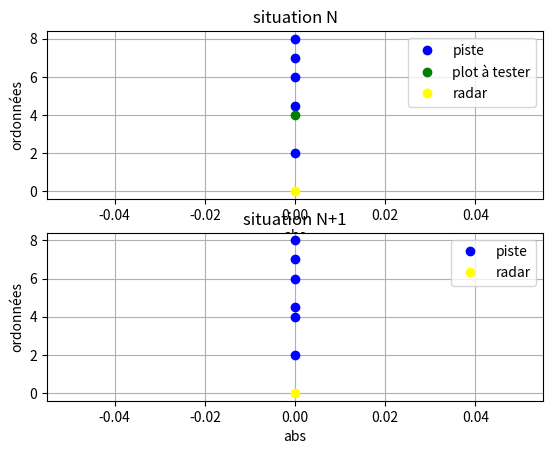
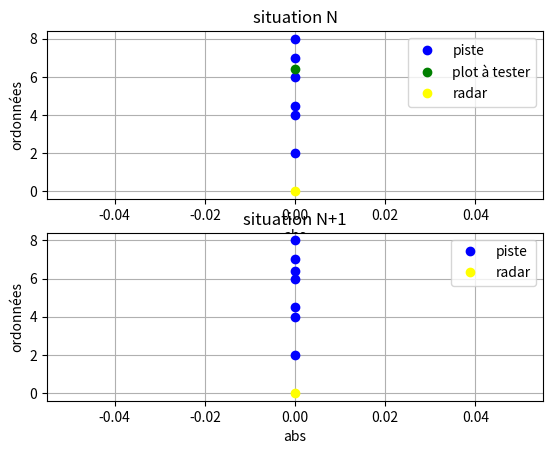
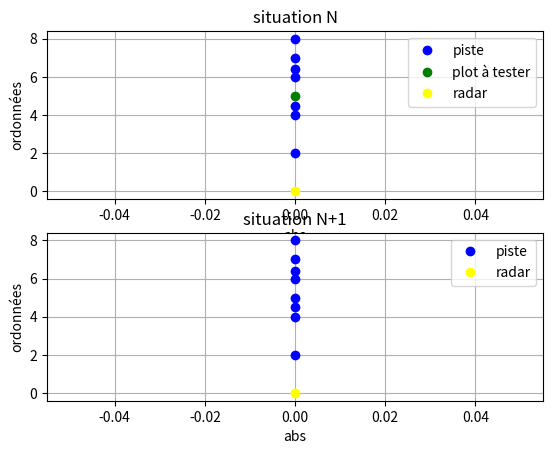

Reproduce these figures in Python, in order.
import numpy as np
import math as m
import matplotlib.pyplot as plt

"""on fait de la dimension 1. Utilisation de l'axe des x"""


def distance_eucl(donnee, d):
    """donnée : [y] (pas de prise en compte des x) c'est la distance au radar placé en 0 et d : liste de data de la forme [y, classe], data étant une liste de listes des données déjà traitées et disponibles
    renvoit pour chaque point du set de donnée la distance au nouveau plot en position y selon
    distance < 0 : le point est plus loin sur l'axe
    distance > 0 : le point est plus proche"""
    distance = 0.0
    distance = distance + (donnee[0] - d[0])
    return distance


def calcul_seuil(vitesse, duree):
    """calcul du seuil pour l'algorithme suivant la vitesse de déplacement de l'objet et le temps entre
    2 acquisitions (on fait les mesures en "discret")
    si la distance est supérieure au seuil : l'objet se déplace plus vite que celui traqué ou il s'agit d'un objet totalement different
    il y a de forte chance que se soit une autre cible """
    seuil = (vitesse * duree) + 2  # données parfaites
    # seuil = 0.01 : acquisition réelle
    return seuil


def trouver_voisins(data, donnee, nb_voisins):
    """data: liste : ensemble de donnee à tester, d in data est de la forme [y,piste]
    donnee est la donnée testée de la forme [y]
    nb_voisins = k = nb de voisins souhaités
    on gère aussi la création d'une nouvelle piste si les distance aux k plus proches voisins sont trop grandes
     c'est dans cette fonction que l'on définit le seuil"""
    distances = []
    for d in data:
        dist = distance_eucl(donnee, d)
        distances.append((d, dist))
    # tri
    distances.sort(key=lambda tup: tup[1])
    voisins = []

    # vérification distances # on change le seuil ici !
    seuil = calcul_seuil(2, 2)
    cpt = 0
    for i in range(nb_voisins):
        if np.abs(distances[i][1]) > seuil:
            cpt += 1
    if cpt == nb_voisins:
        print("le plot n'appartient à aucune piste, on en crée une nouvelle")
    else:
        for i in range(nb_voisins):
            voisins.append(distances[i][0])

    # création listes des k plus proches voisins : à décommenter si on ne fait pas la vérification de distances
    # for i in range(nb_voisins):
    # voisins.append(distances[i][0])

    # on renvoit les k plus proches voisins de la donnée testée
    return voisins


def prediction_classe(data, donnee, nb_voisins):
    """data: liste : ensemble de donnee à tester, d in data est de la forme [y,piste]
        donnee est la donnée testée de la forme [y]
        nb_voisins = k = nb de voisins souhaités"""
    voisins = trouver_voisins(data, donnee, nb_voisins)
    if not voisins:
        print("nouvelle affectation")
        prediction = 100
    else:
        output = [d[-1] for d in voisins]
        prediction = max(set(output), key=output.count)

    return prediction


def ajout(data, donnee, classe_donnee):
    """on ajoute la donnée à la bonne piste"""
    donnee.append(classe_donnee)
    data.append(donnee)
    return data


def suivi_1_cible(donnee, piste, k):
    """on se donne en entrée la donnée à tester. On ne suit qu'une seule cible. il faut mettre en place une
    discrimination pour pouvoir créer une nouvelle piste si un plot est loin par rapport à un seuil déterminé il faut
    aussi pouvoir dropper cette piste si on ne détecte pas d'autre plots autour de ce dernier dans les 3 prochaines
    acquisitions """
    # data = []
    radar = [0]  # position de l'observateur

    # visualisation
    plt.figure()
    plt.subplot(211)
    plt.plot(piste[0][0], 'bo', color='blue', label="piste")
    for i in range(1, len(piste)):
        plt.plot(piste[i - 1][0], color='blue')
        plt.plot(piste[i][0], 'bo', color='blue')

    plt.plot(donnee[0], 'bo', color="green", label="plot à tester")
    plt.plot(radar[0], 'bo', color="yellow", label="radar")
    plt.legend()
    plt.grid()
    plt.xlabel("abs")
    plt.ylabel("ordonnées")
    plt.title("situation N")
    # fin visualisation

    # prediction
    classe_donnee = prediction_classe(piste, donnee, k)

    # nouvelle piste au cas ou on en ait besoin
    piste_nvx = []

    if classe_donnee != 100:
        print("le plot appartient à la piste")
        donnee.append(classe_donnee)
        piste.append(donnee)
        distance_cible_radar = distance_eucl(donnee, radar)
        distance_donne_precedent = distance_eucl(donnee, piste[-2])

        print("piste mise à jour:", piste)
        print("le nouveau point est à :", distance_cible_radar, "m du radar")
        print("le point c'est déplacé de:", distance_donne_precedent,
              "m entre son emplacement précédent et son emplacement actuel")

        # visualisation
        plt.subplot(212)
        plt.plot(piste[0][0], 'bo', color='blue', label="piste")
        for i in range(1, len(piste)):
            plt.plot(piste[i - 1][0], color='blue')
            plt.plot(piste[i][0], 'bo', color='blue')
        plt.plot(radar[0], 'bo', color="yellow", label="radar")
        plt.legend()
        plt.grid()
        plt.xlabel("abs")
        plt.ylabel("ordonnées")
        plt.title("situation N+1")

    else:
        # on traite les cas divergents ici
        # on crée la nouvelle piste, on oublie pas de gérer un eventuel drop.
        print("le plot n'appartient pas à la piste")
        donnee.append(34)
        print("la nouvelle piste associée porte le numéro 34")
        piste_nvx.append(donnee)
        distance_donne_precedent = 0
        distance_cible_radar = distance_eucl(donnee, radar)

        print("nouvelle piste:", piste_nvx, "\n piste :", piste)
        print("le nouveau point est à :", distance_cible_radar, "m du radar")

        # visualisation
        plt.subplot(212)
        plt.plot(piste[0][0], 'bo', color='blue', label="piste")
        plt.plot(piste_nvx[0][0], 'bo', color='red', label="nouvelle piste")
        for i in range(1, len(piste)):
            plt.plot(piste[i - 1][0], color='blue')
            plt.plot(piste[i][0], 'bo', color='blue')
        plt.plot(radar[0], 'bo', color="yellow", label="radar")
        plt.legend()
        plt.grid()
        plt.xlabel("abs")
        plt.ylabel("ordonnées")
        plt.title("situation N+1")

    plt.show()
    return piste, piste_nvx, distance_donne_precedent


def suivi_2_cible(donnee, k, piste_1, piste_2):
    """Algo pour suivi de 2 cible
        entrées :
        donnee : plot à tester
        k : nombre de voisins souhaités
        piste_1 : piste de la première cible
        piste_2 : piste de la deuxieme cible
        sortie :
        pistes 1 et 2 mises à jours et distance du plot au radar et au point précédent de sa piste"""

    data = []
    nb_piste = 2
    check = []
    radar = [0]

    # création du jeu de données sur lequel on applique l'algo knn
    data.extend(piste_1)
    data.extend(piste_2)

    check = check + [piste_1] + [piste_2]

    # visualisation situation de depart
    plt.figure()
    plt.subplot(211)
    plt.plot(piste_1[0][0], 'bo', color='blue', label="piste 1")
    plt.plot(piste_2[0][0], 'bo', color='red', label="piste 2")
    for i in range(1, len(piste_1)):
        plt.plot(piste_1[i - 1][0], color='blue')
        plt.plot(piste_1[i][0], 'bo', color='blue')
    for i in range(1, len(piste_2)):
        plt.plot(piste_2[i - 1][0], color='red')
        plt.plot(piste_2[i][0], 'bo', color='red')

    plt.plot(donnee[0], 'bo', color="green", label="pt à tester")
    plt.plot(radar[0], 'bo', color="yellow", label="radar")

    plt.legend()
    plt.grid()
    plt.xlabel("abs")
    plt.ylabel("ordonnées")
    plt.title("situation N")
    # fin visualisation

    classe_donnee = prediction_classe(data, donnee, k)
    piste_nvx_2 = []
    print("le plot appartient à la piste:", classe_donnee)

    if classe_donnee == 100:
        print("initialisation nouvelle piste")
        distance_donne_precedent = 0
        donnee.append(3)
        piste_nvx_2 = [donnee]
        print("nouvelle piste:", piste_nvx_2)
    else:
        piste_nvx_2 = []

    # ajout à la piste correspondante et mise à jour des pistes
    for i in range(1, nb_piste + 1):
        if classe_donnee == i:
            # on ajoute le point à la piste correspondante
            donnee.append(classe_donnee)
            check[i - 1].append(donnee)
            distance_donne_precedent = distance_eucl(donnee, check[i - 1][-2])
            print(check)

    piste_1 = check[0]
    piste_2 = check[1]

    print("piste 1 :", piste_1)
    print("piste 2 :", piste_2)

    distance_cible_radar = distance_eucl(donnee, radar)

    print("le nouveau point est à :", distance_cible_radar, "m du radar")
    print("le point s'est déplacé de:", distance_donne_precedent,
          "m entre son emplacement précédent et son emplacement actuel")

    # visualisation après méthode des knn
    plt.subplot(212)
    plt.plot(piste_1[0][0], 'bo', color='blue', label="piste 1")
    plt.plot(piste_2[0][0], 'bo', color='red', label="piste 2")
    plt.plot(radar[0], 'bo', color='yellow', label="radar")
    if piste_nvx_2 != []:
        plt.plot(piste_nvx_2[0][0], 'bo', color='black', label="nouvelle piste")
        for i in range(1, len(piste_1)):
            plt.plot(piste_1[i - 1][0], color='blue')
            plt.plot(piste_1[i][0], 'bo', color='blue')
        for i in range(1, len(piste_2)):
            plt.plot(piste_2[i - 1][0], color='red')
            plt.plot(piste_2[i][0], 'bo', color='red')

    else:
        for i in range(1, len(piste_1)):
            plt.plot(piste_1[i - 1][0], color='blue')
            plt.plot(piste_1[i][0], 'bo', color='blue')
        for i in range(1, len(piste_2)):
            plt.plot(piste_2[i - 1][0], color='red')
            plt.plot(piste_2[i][0], 'bo', color='red')

    plt.legend()
    plt.grid()
    plt.xlabel("abs")
    plt.ylabel("ordonnées")
    plt.title("situation N+1")
    plt.show()
    # fin visualisation
    return piste_1, piste_2, piste_nvx_2


def un_tour_2_cibles(nb_iter, piste_1, piste_nvx, liste_donnees, n, cpt_1, cpt_2, k):
    if nb_iter >= 0:

        print(n+1, "ème tour avec 2 pistes")
        # suivi de 2 cibles
        piste_1_prec = piste_1
        piste_2_prec = piste_nvx
        piste_1, piste_nvx, nouvelle_piste, = suivi_2_cible(liste_donnees[n], k, piste_1, piste_nvx)
        print("piste 1 updated 2eme tour", piste_1)
        print("nouvelle piste initialisée", piste_nvx)
        print("une troisième piste ?", nouvelle_piste)

        # test si oui ou non drop
        if piste_1_prec == piste_1:
            cpt_1 += 1
            if cpt_1 == 4:
                print("la piste 1 n'a pas été mise à jour depuis 4 tours : DROP")

        if piste_2_prec == piste_2:
            cpt_2 += 1
            if cpt_2 == 4:
                print("la piste 2 n'a pas été mise à jour depuis 4 tours : DROP")

        piste_1_prec = piste_1
        piste_2_prec = piste_nvx

        n += 1
        nb_iter = nb_iter - n

        return nb_iter, piste_1, piste_nvx, liste_donnees, n, cpt_1, cpt_2, nouvelle_piste

    else:
        print("plus de données")


def un_tour_1_cible(nb_iter, piste_1, liste_donnees, n):

    if nb_iter >= 0:
        # on a 1 piste
        print(n+1, "ème tour avec 1 piste")
        piste_1, piste_nvx, _ = suivi_1_cible(liste_donnees[n], piste_1, 3)
        print("piste 1 updated", piste_1)
        print("une deuxième piste ?", piste_nvx)

        n += 1
        nb_iter = nb_iter - n

        return nb_iter, piste_1, liste_donnees, n, piste_nvx

    else:
        print("plus de données")


def algo_knn(piste_1, liste_donnees):
    """on suit l'objet qui a laissé piste_1 comme trace
    liste_donnees est la liste de toutes les données récupérées et traitées après acquisition"""

    k = 3  # nombre de voisins par défaut
    nb_iter = len(liste_donnees)
    cpt_1 = 0
    cpt_2 = 0
    n = 0
    print("on effectue ", nb_iter, " tours d'algo")
    print("let's start")

    nb_iter, piste_1, liste_donnees, n, piste_nvx = un_tour_1_cible(nb_iter, piste_1, liste_donnees, n)

    # différenciation des cas : 1 ou 2 pistes
    if piste_nvx:
        # on a initialisé une 2eme piste
        k = 3
        nb_iter, piste_1, piste_nvx, liste_donnees, n, cpt_1, cpt_2,_ = un_tour_2_cibles(nb_iter, piste_1, piste_nvx,
                                                                                       liste_donnees, n, cpt_1, cpt_2, k)
        # 3eme tour
        k = 3
        # on réduit l'étude et on suppose que l'on ne suit pas plus de 2 cibles en même temps
        nb_iter, piste_1, piste_nvx, liste_donnees, n, cpt_1, cpt_2, _ = un_tour_2_cibles(nb_iter, piste_1, piste_nvx,
                                                                                          liste_donnees, n, cpt_1,
                                                                                          cpt_2, k)


    else:
        nb_iter, piste_1, liste_donnees, n, piste_nvx = un_tour_1_cible(nb_iter, piste_1, liste_donnees, n)
        # 3eme tour
        if piste_nvx:
            k = 3
            nb_iter, piste_1, piste_nvx, liste_donnees, n, cpt_1, cpt_2, _ = un_tour_2_cibles(nb_iter, piste_1,
                                                                                              piste_nvx,
                                                                                              liste_donnees, n, cpt_1,
                                                                                              cpt_2, k)
        else:
            nb_iter, piste_1, liste_donnees, n, piste_nvx = un_tour_1_cible(nb_iter, piste_1, liste_donnees, n)


if __name__ == "__main__":
    donnee = [4]
    donnee_2 = [4.1]
    donnee_eclatee_au_sol = [20]
    data = [[4], [6.4], [5]]

    # on suppose que les pistes sont "triées" dans l'ordre d'apparition des plots dans cette dernière
    piste_1 = [[7, 1],
               [8, 1],
               [1, 1],
               [-2, 1],
               [2, 1]
               ]
    piste_2 = [[2, 2],
               [4.5, 2],
               [6, 2],
               [7, 2],
               [8, 2]]

    piste_3 = [[0.5, 3],
               [1, 3],
               [1.5, 3],
               [3, 3],
               [4, 3]]

    algo_knn(piste_2, data)

    # test avec 2 pistes
    # piste_1, piste_2, nouvelle_piste = suivi_2_cible(donnee_eclatee_au_sol, 3, piste_1, piste_2)
